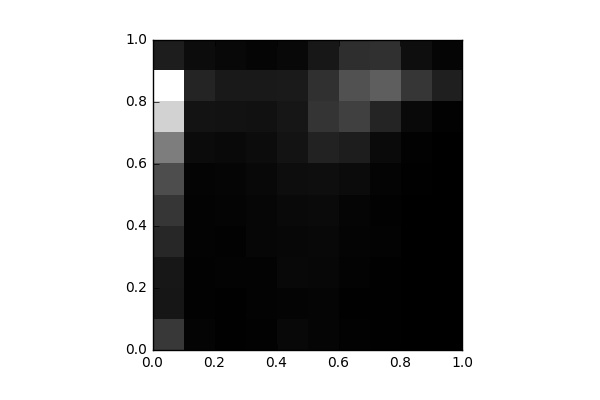

The file beside this chart, header and first rows:
, 0, 1, 2, 3, 4, 5, 6, 7, 8, 9
0, 1300, 502.0, 523.0, 884.0, 1230, 1740, 2839, 4749, 5776, 672.0
1, 95.0, 58.0, 66.0, 77.0, 81.0, 107.0, 249.0, 430.0, 855.0, 285.0
2, 28.0, 45.0, 70.0, 57.0, 93.0, 135.0, 212.0, 420.0, 580.0, 191.0
3, 52.0, 69.0, 80.0, 152.0, 140.0, 185.0, 286.0, 401.0, 582.0, 134.0
4, 203.0, 107.0, 203.0, 177.0, 225.0, 310.0, 449.0, 516.0, 594.0, 202.0
5, 125.0, 113.0, 168.0, 199.0, 244.0, 322.0, 778.0, 1175, 1092, 521.0
6, 65.0, 41.0, 82.0, 105.0, 135.0, 263.0, 668.0, 1457, 1856, 1053
7, 25.0, 26.0, 33.0, 74.0, 63.0, 102.0, 232.0, 837.0, 2127, 1101
8, 0.0, 9.0, 17.0, 9.0, 19.0, 27.0, 55.0, 209.0, 1234, 327.0
9, 0.0, 0.0, 0.0, 0.0, 0.0, 1.0, 8.0, 64.0, 707.0, 116.0
